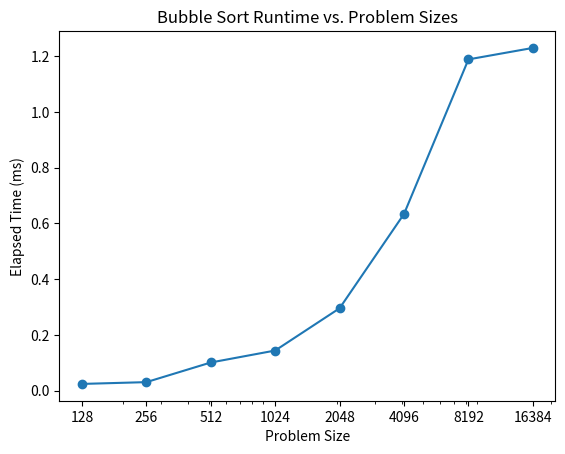

The matplotlib source for this figure:
#!/usr/bin/env python
# coding: utf-8

# In[9]:


# Name: Carissa Avina-Beltran
# Date: 3/31/2021
# Course: CSC 309
# Extra Credit Assignment
# Inputs: none
# Outputs: Hello world Python program that will print my name, the date, lists of various element sizes will 
#          be created, sorted, and verified for descending order. The amount of time it takes to sort the each 
#          list will be collected into a new list. After all lists are run through, we will plot a graph 
#          of the time elapsed  vs the elements in a problem size. 
# Dependencies: random, time, matplotlib
# Assumptions: written/tested with Python 3.8.5 on MacOS 11.0

import random 
import time # takes time when called
import matplotlib.pyplot as plt

# fcn checks that items in list L are in ascending order, while loop
# first done with for statement then with while loop
# returns True if sorted, False otherwise
#def isSorted(L):
#    for i in range(len(L)-1):
#       if (L[i] < L[i+1]):
#           return False
#   return True

def isSortedWhile(L):
    i=0
    while (i < len(L)-1):
        if (L[i] < L[i+1]):
            return False
        i += 1
    return True
# end of isSorted fcns

# fcn Bubble sort sorts code in ascending order
# inputs a list, nothing returned, list is adjusted
def BubbleSort(L):
    i=0
    while (i < len(L)-1):
        if (L[i+1] > L[i]): #checking L[i+1] 
            temp = L[i]
            L[i+1] = L[i] #switch from og code
            L[i] = temp
        i +=1
    return # void return value
# end of BubbleSort() fcn


# start of main()

# define problem sizes, in list N
problemSizes = [128, 256, 512, 1024, 2048, 4096, 8192, 16384]

seedValue = 4 # seed value
listMin = 0 # set range for random numbers
listMax = 9999

# print out name
print("Hello World!") 
myName = "Carissa"
print("Hello " + myName + "!") 

# print date from import datetime(dependency)
print("Today's date is:", time.asctime()) 

listTiming = list()

# for all problem sizes
for i in problemSizes: 
    print("Main: Problem Size = ", i)
    print("")
    
    random.seed(seedValue) # reset seed: want same random sequence each time 

    # generate list of random numbers 
    sortList = list()
    
    for j in range(i):
        sortList.append(random.randint(listMin, listMax))
    print("List sort status: ", isSortedWhile(sortList))
    t1 = time.monotonic() # take time 1
    BubbleSort(sortList) #list is sorted
    t2 = time.monotonic() # take time again
    listTiming.append((t2-t1)*1000) # get time passed in milliseconds
    
    print("List is sorted: ", isSortedWhile(sortList))
print("List Timings: ", listTiming)
# end of loop of problem sizes 

# create plot
problemSizeString = list(map(str, problemSizes))

problemSizes = [128, 256, 512, 1024, 2048, 4096, 8192, 16384]
 
plt.xlabel('Problem Size')
plt.ylabel('Elapsed Time (ms)')
plt.title('Bubble Sort Runtime vs. Problem Sizes')
plt.xscale("log")
plt.xticks(problemSizes, problemSizeString)
plt.scatter(problemSizes, listTiming)
plt.plot(problemSizes, listTiming)

# show plot
plt.show()

#end of main + file


# In[ ]:




